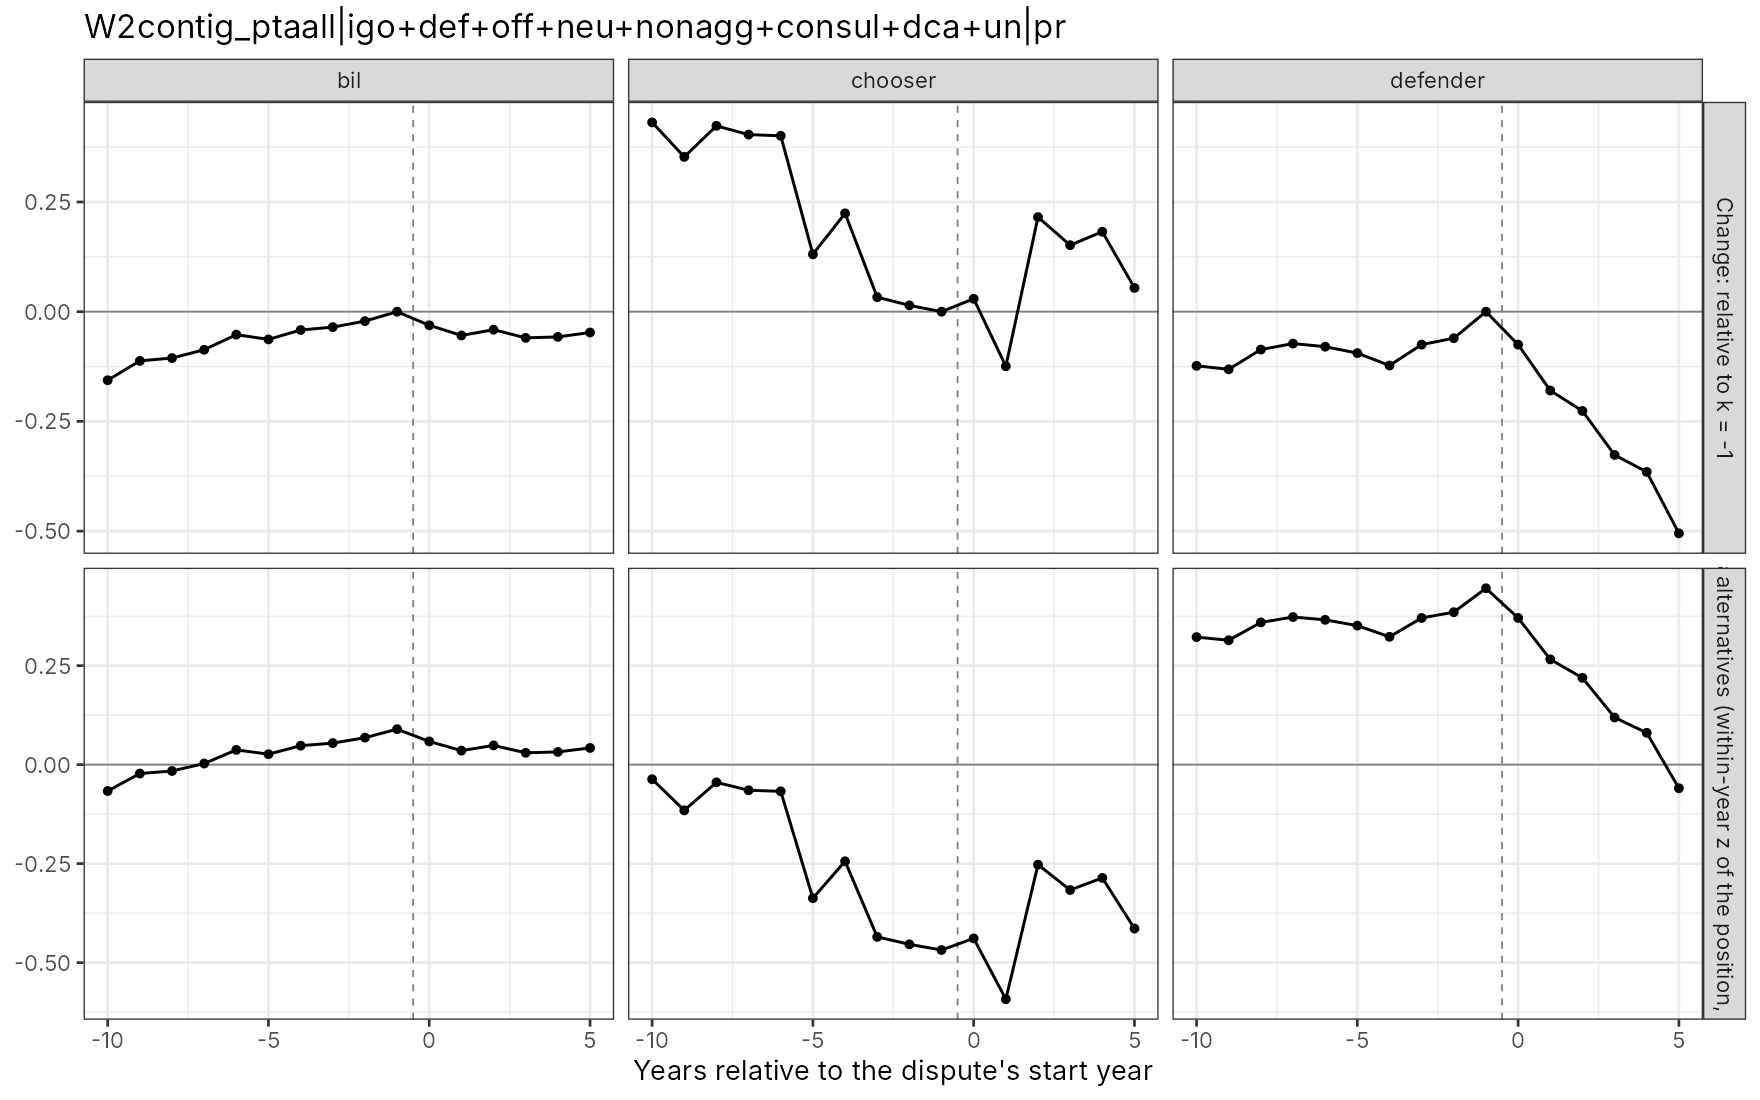

Data behind this chart, as committed beside it:
type, k, gap, gap_n, diff, diff_n, gap_lo, gap_hi, gapn_lo, gapn_hi, diff_lo, diff_hi, diffn_lo, diffn_hi, role, spec_id, scheme, balanced, align, n_events, n_events_all
0, -10, -0.06656, -0.1562, 0, 0, , , , , , , , , bil, W2contig_ptaall|igo+def+off+neu+nonagg+c…, bcd, FALSE, onset, 888, 1080
0, -9, -0.02246, -0.1121, 0, 0, , , , , , , , , bil, W2contig_ptaall|igo+def+off+neu+nonagg+c…, bcd, FALSE, onset, 888, 1080
0, -8, -0.016, -0.1056, 0, 0, , , , , , , , , bil, W2contig_ptaall|igo+def+off+neu+nonagg+c…, bcd, FALSE, onset, 888, 1080
0, -7, 0.002789, -0.08681, 0, 0, , , , , , , , , bil, W2contig_ptaall|igo+def+off+neu+nonagg+c…, bcd, FALSE, onset, 888, 1080
0, -6, 0.03728, -0.05232, 0, 0, , , , , , , , , bil, W2contig_ptaall|igo+def+off+neu+nonagg+c…, bcd, FALSE, onset, 888, 1080
0, -5, 0.02644, -0.06316, 0, 0, , , , , , , , , bil, W2contig_ptaall|igo+def+off+neu+nonagg+c…, bcd, FALSE, onset, 888, 1080
0, -4, 0.04788, -0.04172, 0, 0, , , , , , , , , bil, W2contig_ptaall|igo+def+off+neu+nonagg+c…, bcd, FALSE, onset, 888, 1080
0, -3, 0.05442, -0.03518, 0, 0, , , , , , , , , bil, W2contig_ptaall|igo+def+off+neu+nonagg+c…, bcd, FALSE, onset, 888, 1080
0, -2, 0.06811, -0.02149, 0, 0, , , , , , , , , bil, W2contig_ptaall|igo+def+off+neu+nonagg+c…, bcd, FALSE, onset, 888, 1080
0, -1, 0.0896, 0, 0, 0, , , , , , , , , bil, W2contig_ptaall|igo+def+off+neu+nonagg+c…, bcd, FALSE, onset, 888, 1080
0, 0, 0.05865, -0.03096, 0, 0, , , , , , , , , bil, W2contig_ptaall|igo+def+off+neu+nonagg+c…, bcd, FALSE, onset, 888, 1080
0, 1, 0.03543, -0.05417, 0, 0, , , , , , , , , bil, W2contig_ptaall|igo+def+off+neu+nonagg+c…, bcd, FALSE, onset, 888, 1080
0, 2, 0.04857, -0.04103, 0, 0, , , , , , , , , bil, W2contig_ptaall|igo+def+off+neu+nonagg+c…, bcd, FALSE, onset, 888, 1080
0, 3, 0.02991, -0.05969, 0, 0, , , , , , , , , bil, W2contig_ptaall|igo+def+off+neu+nonagg+c…, bcd, FALSE, onset, 888, 1080
0, 4, 0.03214, -0.05746, 0, 0, , , , , , , , , bil, W2contig_ptaall|igo+def+off+neu+nonagg+c…, bcd, FALSE, onset, 888, 1080
0, 5, 0.04219, -0.04742, 0, 0, , , , , , , , , bil, W2contig_ptaall|igo+def+off+neu+nonagg+c…, bcd, FALSE, onset, 888, 1080
1, -10, -0.0368, 0.4314, 0.02976, 0.5876, , , , , , , , , chooser, W2contig_ptaall|igo+def+off+neu+nonagg+c…, bcd, FALSE, onset, 888, 1080
1, -9, -0.1154, 0.3528, -0.09296, 0.4649, , , , , , , , , chooser, W2contig_ptaall|igo+def+off+neu+nonagg+c…, bcd, FALSE, onset, 888, 1080
1, -8, -0.04472, 0.4235, -0.02872, 0.5291, , , , , , , , , chooser, W2contig_ptaall|igo+def+off+neu+nonagg+c…, bcd, FALSE, onset, 888, 1080
1, -7, -0.0647, 0.4035, -0.06749, 0.4903, , , , , , , , , chooser, W2contig_ptaall|igo+def+off+neu+nonagg+c…, bcd, FALSE, onset, 888, 1080
1, -6, -0.06738, 0.4008, -0.1047, 0.4532, , , , , , , , , chooser, W2contig_ptaall|igo+def+off+neu+nonagg+c…, bcd, FALSE, onset, 888, 1080
1, -5, -0.3374, 0.1308, -0.3638, 0.194, , , , , , , , , chooser, W2contig_ptaall|igo+def+off+neu+nonagg+c…, bcd, FALSE, onset, 888, 1080
1, -4, -0.2441, 0.2241, -0.292, 0.2658, , , , , , , , , chooser, W2contig_ptaall|igo+def+off+neu+nonagg+c…, bcd, FALSE, onset, 888, 1080
1, -3, -0.4351, 0.03313, -0.4895, 0.06831, , , , , , , , , chooser, W2contig_ptaall|igo+def+off+neu+nonagg+c…, bcd, FALSE, onset, 888, 1080
1, -2, -0.4538, 0.01439, -0.5219, 0.03588, , , , , , , , , chooser, W2contig_ptaall|igo+def+off+neu+nonagg+c…, bcd, FALSE, onset, 888, 1080
1, -1, -0.4682, 0, -0.5578, 0, , , , , , , , , chooser, W2contig_ptaall|igo+def+off+neu+nonagg+c…, bcd, FALSE, onset, 888, 1080
1, 0, -0.4389, 0.02935, -0.4975, 0.06031, , , , , , , , , chooser, W2contig_ptaall|igo+def+off+neu+nonagg+c…, bcd, FALSE, onset, 888, 1080
1, 1, -0.5925, -0.1243, -0.628, -0.07014, , , , , , , , , chooser, W2contig_ptaall|igo+def+off+neu+nonagg+c…, bcd, FALSE, onset, 888, 1080
1, 2, -0.2527, 0.2156, -0.3012, 0.2566, , , , , , , , , chooser, W2contig_ptaall|igo+def+off+neu+nonagg+c…, bcd, FALSE, onset, 888, 1080
1, 3, -0.3167, 0.1516, -0.3466, 0.2113, , , , , , , , , chooser, W2contig_ptaall|igo+def+off+neu+nonagg+c…, bcd, FALSE, onset, 888, 1080
1, 4, -0.286, 0.1822, -0.3182, 0.2396, , , , , , , , , chooser, W2contig_ptaall|igo+def+off+neu+nonagg+c…, bcd, FALSE, onset, 888, 1080
1, 5, -0.414, 0.05422, -0.4562, 0.1016, , , , , , , , , chooser, W2contig_ptaall|igo+def+off+neu+nonagg+c…, bcd, FALSE, onset, 888, 1080
2, -10, 0.3222, -0.1234, 0.3888, 0.03281, , , , , , , , , defender, W2contig_ptaall|igo+def+off+neu+nonagg+c…, bcd, FALSE, onset, 888, 1080
2, -9, 0.3142, -0.1313, 0.3367, -0.01925, , , , , , , , , defender, W2contig_ptaall|igo+def+off+neu+nonagg+c…, bcd, FALSE, onset, 888, 1080
2, -8, 0.3593, -0.08626, 0.3753, 0.01934, , , , , , , , , defender, W2contig_ptaall|igo+def+off+neu+nonagg+c…, bcd, FALSE, onset, 888, 1080
2, -7, 0.3729, -0.07268, 0.3701, 0.01413, , , , , , , , , defender, W2contig_ptaall|igo+def+off+neu+nonagg+c…, bcd, FALSE, onset, 888, 1080
2, -6, 0.3658, -0.07972, 0.3285, -0.0274, , , , , , , , , defender, W2contig_ptaall|igo+def+off+neu+nonagg+c…, bcd, FALSE, onset, 888, 1080
2, -5, 0.3512, -0.09437, 0.3247, -0.03121, , , , , , , , , defender, W2contig_ptaall|igo+def+off+neu+nonagg+c…, bcd, FALSE, onset, 888, 1080
2, -4, 0.3229, -0.1226, 0.275, -0.08091, , , , , , , , , defender, W2contig_ptaall|igo+def+off+neu+nonagg+c…, bcd, FALSE, onset, 888, 1080
2, -3, 0.3706, -0.07498, 0.3161, -0.0398, , , , , , , , , defender, W2contig_ptaall|igo+def+off+neu+nonagg+c…, bcd, FALSE, onset, 888, 1080
2, -2, 0.3852, -0.06038, 0.3171, -0.03889, , , , , , , , , defender, W2contig_ptaall|igo+def+off+neu+nonagg+c…, bcd, FALSE, onset, 888, 1080
2, -1, 0.4455, 0, 0.3559, 0, , , , , , , , , defender, W2contig_ptaall|igo+def+off+neu+nonagg+c…, bcd, FALSE, onset, 888, 1080
2, 0, 0.3705, -0.07503, 0.3119, -0.04408, , , , , , , , , defender, W2contig_ptaall|igo+def+off+neu+nonagg+c…, bcd, FALSE, onset, 888, 1080
2, 1, 0.2659, -0.1796, 0.2305, -0.1255, , , , , , , , , defender, W2contig_ptaall|igo+def+off+neu+nonagg+c…, bcd, FALSE, onset, 888, 1080
2, 2, 0.2193, -0.2263, 0.1707, -0.1852, , , , , , , , , defender, W2contig_ptaall|igo+def+off+neu+nonagg+c…, bcd, FALSE, onset, 888, 1080
2, 3, 0.1191, -0.3264, 0.08923, -0.2667, , , , , , , , , defender, W2contig_ptaall|igo+def+off+neu+nonagg+c…, bcd, FALSE, onset, 888, 1080
2, 4, 0.08037, -0.3652, 0.04823, -0.3077, , , , , , , , , defender, W2contig_ptaall|igo+def+off+neu+nonagg+c…, bcd, FALSE, onset, 888, 1080
2, 5, -0.05951, -0.5051, -0.1017, -0.4576, , , , , , , , , defender, W2contig_ptaall|igo+def+off+neu+nonagg+c…, bcd, FALSE, onset, 888, 1080
